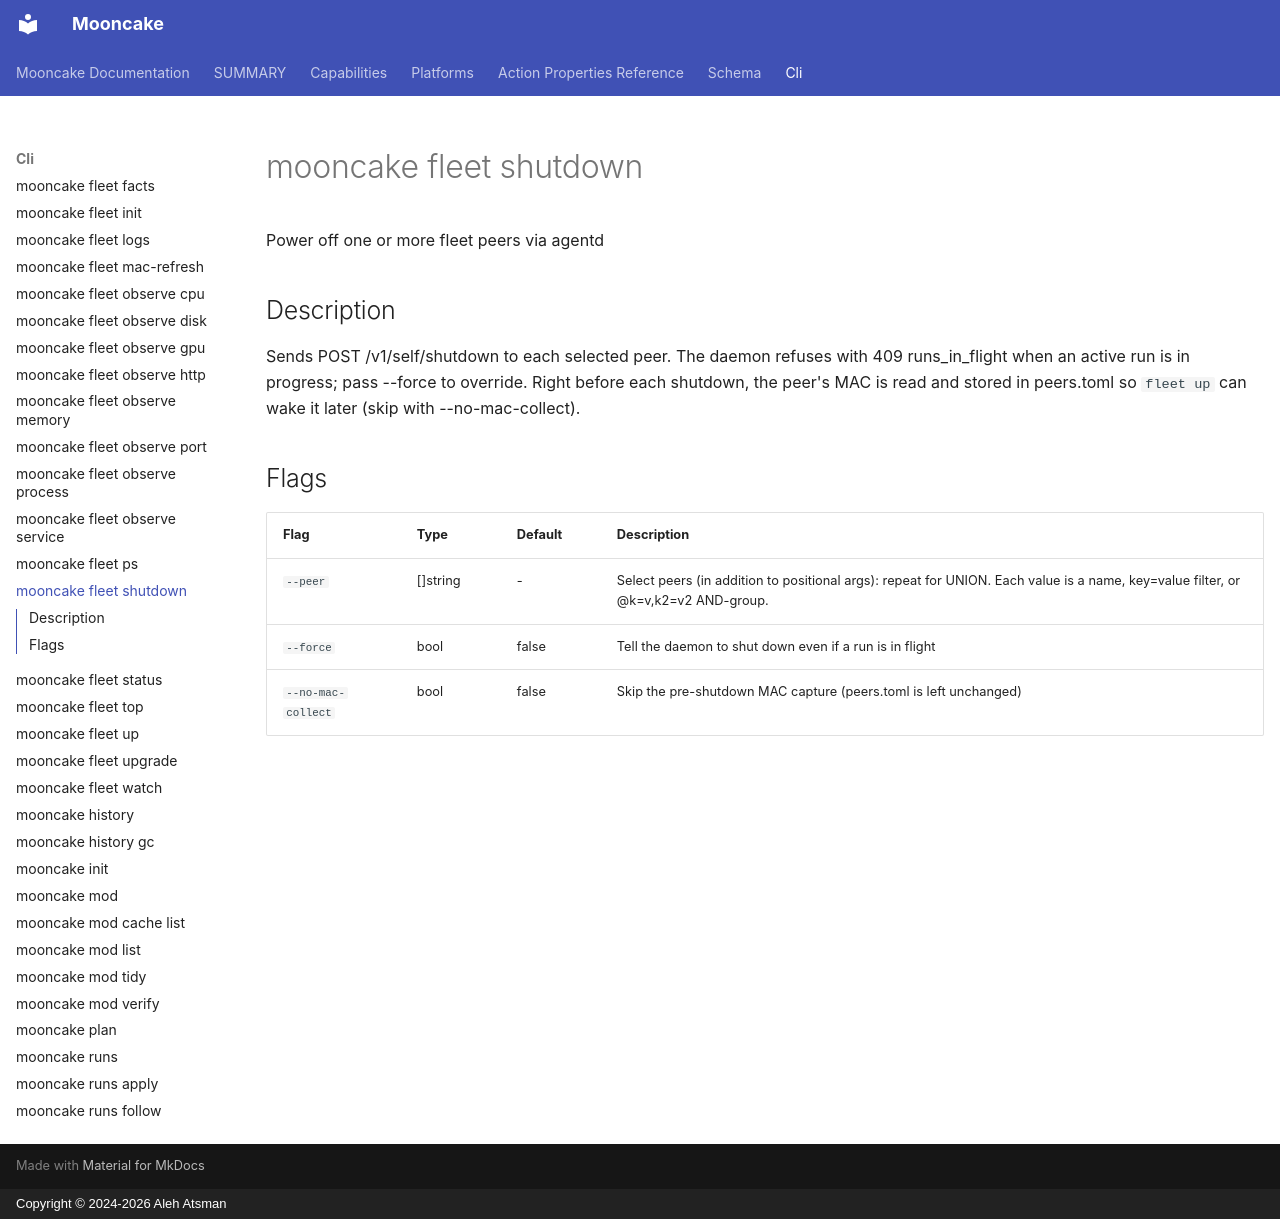

repository: alehatsman/mooncake · page: cli/fleet_shutdown/index.html · generator: mkdocs · copyright: Copyright © 2024-2026 Aleh Atsman

---
type: command
name: mooncake fleet shutdown
---

# mooncake fleet shutdown

Power off one or more fleet peers via agentd

## Description

Sends POST /v1/self/shutdown to each selected peer. The daemon refuses with 409 runs_in_flight when an active run is in progress; pass --force to override. Right before each shutdown, the peer's MAC is read and stored in peers.toml so `fleet up` can wake it later (skip with --no-mac-collect).

## Flags

| Flag | Type | Default | Description |
|------|------|---------|-------------|
| `--peer` | []string | - | Select peers (in addition to positional args): repeat for UNION. Each value is a name, key=value filter, or @k=v,k2=v2 AND-group. |
| `--force` | bool | false | Tell the daemon to shut down even if a run is in flight |
| `--no-mac-collect` | bool | false | Skip the pre-shutdown MAC capture (peers.toml is left unchanged) |

<!-- Generated by mooncake docs generate; version dev -->
